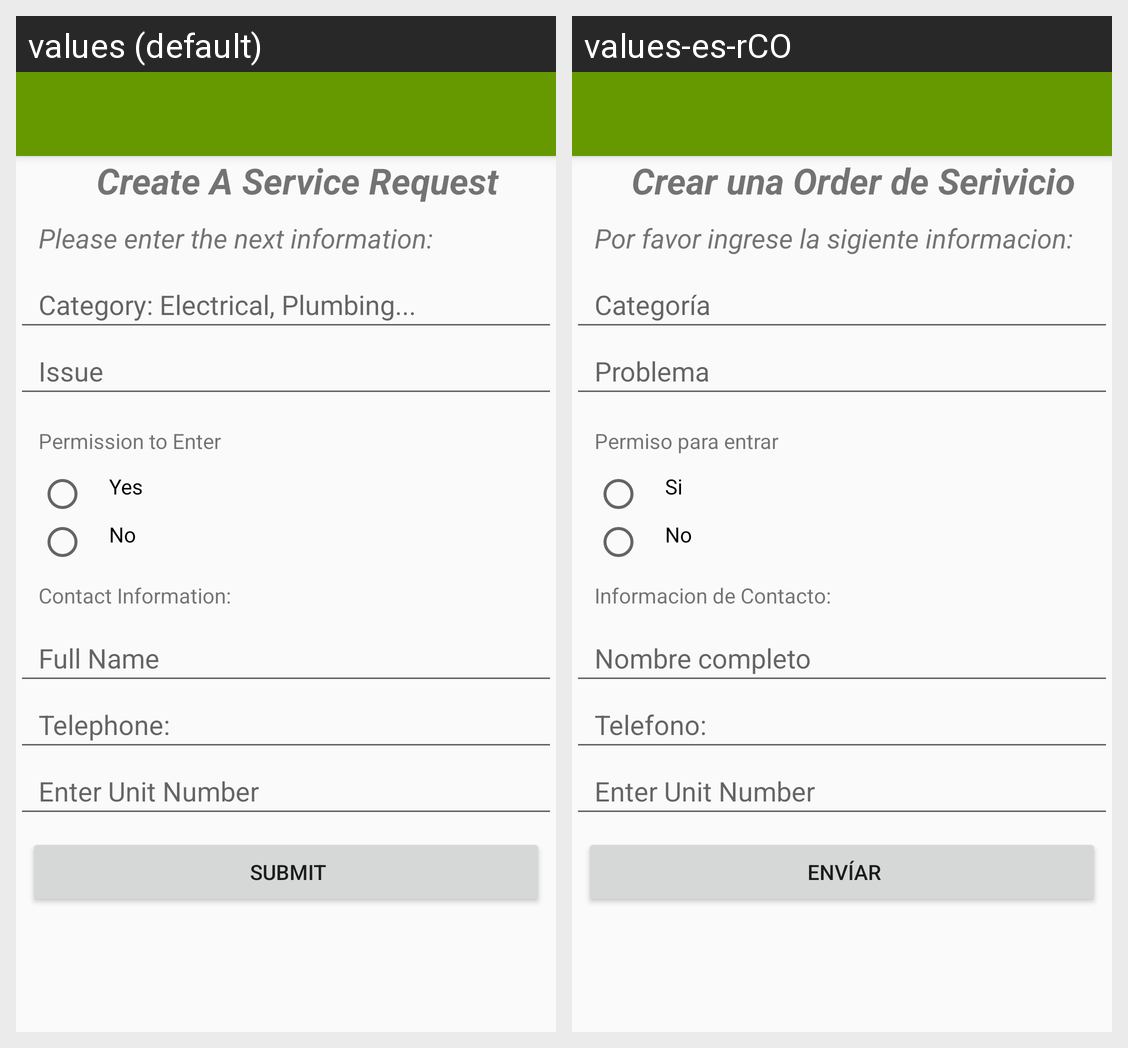

Strings drawn on this Android screen and how each of the app's shown locales translates them:
Android screen res/layout/activity_service_request.xml rendered under 2 locales, left to right: values (default), values-es-rCO. Device: Nexus 5 (rendered at 1080×1920; each locale shown at half size, 540×960, under a caption strip naming it); theme Theme.AppCompat.Light.NoActionBar.
Strings drawn on this screen, with the default value and each locale's value (text and hints the layout hard-codes, and strings that could not be matched under every locale, appear in the picture but are not listed):

service_request_str
  values: Create A Service Request
  values-es-rCO: Crear una Order de Serivicio

enter_service_request
  values: Please enter the next information:
  values-es-rCO: Por favor ingrese la sigiente informacion:

category_str
  values: Category: Electrical, Plumbing...
  values-es-rCO: Categoría

issue_str
  values: Issue
  values-es-rCO: Problema

permission_str
  values: Permission to Enter
  values-es-rCO: Permiso para entrar

yes_radio
  values: Yes
  values-es-rCO: Si

no_radio
  values: No
  values-es-rCO: No

contact_str
  values: Contact Information:
  values-es-rCO: Informacion de Contacto:

full_name
  values: Full Name
  values-es-rCO: Nombre completo

phone_str
  values: Telephone:
  values-es-rCO: Telefono:

unit_name_reg
  values: Enter Unit Number
  values-es-rCO: Enter Unit Number  [not translated; the default value is used]

submit_btn_str
  values: Submit
  values-es-rCO: Envíar
